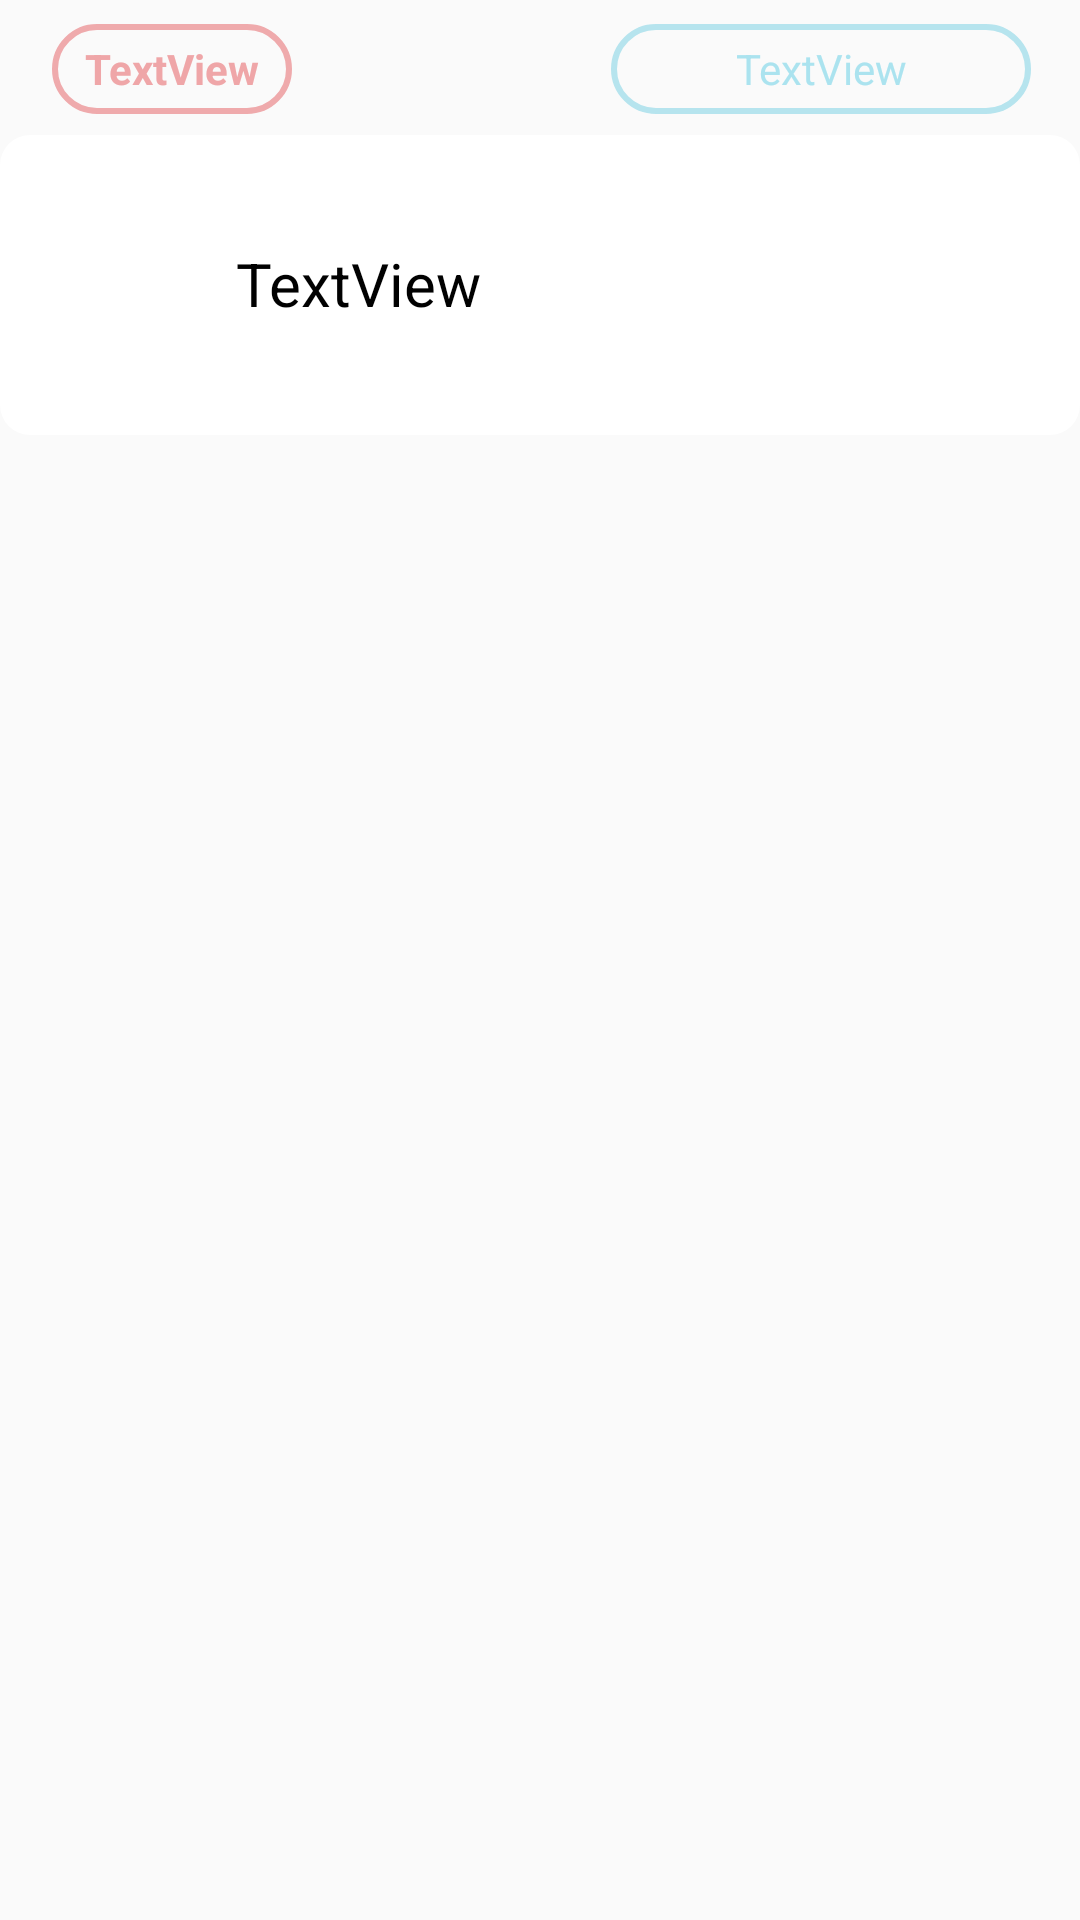

Here is an Android app screen rendered from its layout file. Give the layout XML and the strings, colors and styles it references.
<!-- AndroidManifest.xml: application theme Theme.Trashmobie -->
<!-- res/layout/notification_item.xml -->
<?xml version="1.0" encoding="utf-8"?>
<LinearLayout xmlns:android="http://schemas.android.com/apk/res/android"
    xmlns:app="http://schemas.android.com/apk/res-auto"
    xmlns:tools="http://schemas.android.com/tools"
    android:layout_width="match_parent"
    android:layout_height="wrap_content"
    android:background="#00FFFFFF">

    <LinearLayout
        android:layout_width="match_parent"
        android:layout_height="match_parent"

        android:orientation="vertical"
        android:background="#00FFFFFF">

        <androidx.constraintlayout.widget.ConstraintLayout
            android:layout_width="match_parent"
            android:layout_height="45dp"
            android:layout_weight="0"
            android:background="#00FFFFFF">

            <TextView
                android:id="@+id/date_time"
                android:layout_width="140dp"
                android:layout_height="wrap_content"
                android:layout_gravity="end"
                android:layout_marginTop="8dp"
                android:background="@drawable/notification_item_datetime"
                android:gravity="center"
                android:text="TextView"
                android:textColor="#ABE3EF"
                app:layout_constraintEnd_toEndOf="parent"
                app:layout_constraintHorizontal_bias="0.925"
                app:layout_constraintStart_toStartOf="parent"
                app:layout_constraintTop_toTopOf="parent" />

            <TextView
                android:id="@+id/trashname"
                android:layout_width="80dp"
                android:layout_height="wrap_content"
                android:layout_gravity="top"
                android:layout_marginTop="8dp"
                android:layout_weight="1"
                android:background="@drawable/notification_item_trashname"
                android:gravity="center"
                android:text="TextView"
                android:textColor="#EFA6A8"
                android:textStyle="bold"
                app:layout_constraintEnd_toEndOf="@+id/date_time"
                app:layout_constraintHorizontal_bias="0.066"
                app:layout_constraintStart_toStartOf="parent"
                app:layout_constraintTop_toTopOf="parent" />
        </androidx.constraintlayout.widget.ConstraintLayout>

        <androidx.constraintlayout.widget.ConstraintLayout
            android:layout_width="match_parent"
            android:layout_height="110dp"
            android:layout_weight="0"
            android:background="#00FFFFFF">

            <TextView
                android:id="@+id/textview11"
                android:layout_width="360dp"
                android:layout_height="100dp"
                android:background="@drawable/notification_item_notification"
                app:layout_constraintEnd_toEndOf="parent"
                app:layout_constraintStart_toStartOf="parent"
                app:layout_constraintTop_toTopOf="parent" />

            <ImageView
                android:id="@+id/image_notification"
                android:layout_width="55dp"
                android:layout_height="55dp"
                app:layout_constraintBottom_toBottomOf="@+id/notification"
                app:layout_constraintEnd_toEndOf="parent"
                app:layout_constraintHorizontal_bias="0.1"
                app:layout_constraintStart_toStartOf="parent"
                app:layout_constraintTop_toTopOf="@+id/notification"
                app:layout_constraintVertical_bias="0.5"
                tools:srcCompat="@tools:sample/avatars" />

            <TextView
                android:id="@+id/notification"
                android:layout_width="272dp"
                android:layout_height="67dp"
                android:layout_marginTop="16dp"
                android:gravity="center_vertical"
                android:paddingLeft="10dp"
                android:text="TextView"
                android:textColor="#010101"
                android:textSize="20sp"
                app:layout_constraintEnd_toEndOf="parent"
                app:layout_constraintHorizontal_bias="0.78"
                app:layout_constraintStart_toStartOf="parent"
                app:layout_constraintTop_toTopOf="parent" />
        </androidx.constraintlayout.widget.ConstraintLayout>

    </LinearLayout>

</LinearLayout>
<!-- resources referenced by this layout -->
<resources>
  <!-- drawable notification_item_datetime (drawable) -->
  <?xml version="1.0" encoding="utf-8"?>
  <shape
      android:shape="rectangle"
      xmlns:android="http://schemas.android.com/apk/res/android">
      <size
          android:width="200dp"
          android:height="30dp"/>
      <corners
          android:radius="15dp"/>
      <stroke android:color="#B6E4EE"
          android:width="2dp"/>
  
  </shape>
  <!-- drawable notification_item_notification (drawable) -->
  <?xml version="1.0" encoding="utf-8"?>
  <shape
      android:shape="rectangle"
      xmlns:android="http://schemas.android.com/apk/res/android">
      <size
          android:width="300dp"
          android:height="100dp"/>
      <corners
          android:radius="10dp"/>
  
      <gradient android:startColor="#E6FFFFFF"
          android:endColor="#E6FFFFFF"/>
  </shape>
  <!-- drawable notification_item_trashname (drawable) -->
  <?xml version="1.0" encoding="utf-8"?>
  <shape
      android:shape="rectangle"
      xmlns:android="http://schemas.android.com/apk/res/android">
      <size
          android:width="70dp"
          android:height="30dp"/>
      <corners
          android:radius="15dp"/>
      <stroke android:color="#EFAAAC"
          android:width="2dp"/>
  
  </shape>
  <style name="Theme.Trashmobie" parent="android:Theme.Material.Light.NoActionBar" />
</resources>
